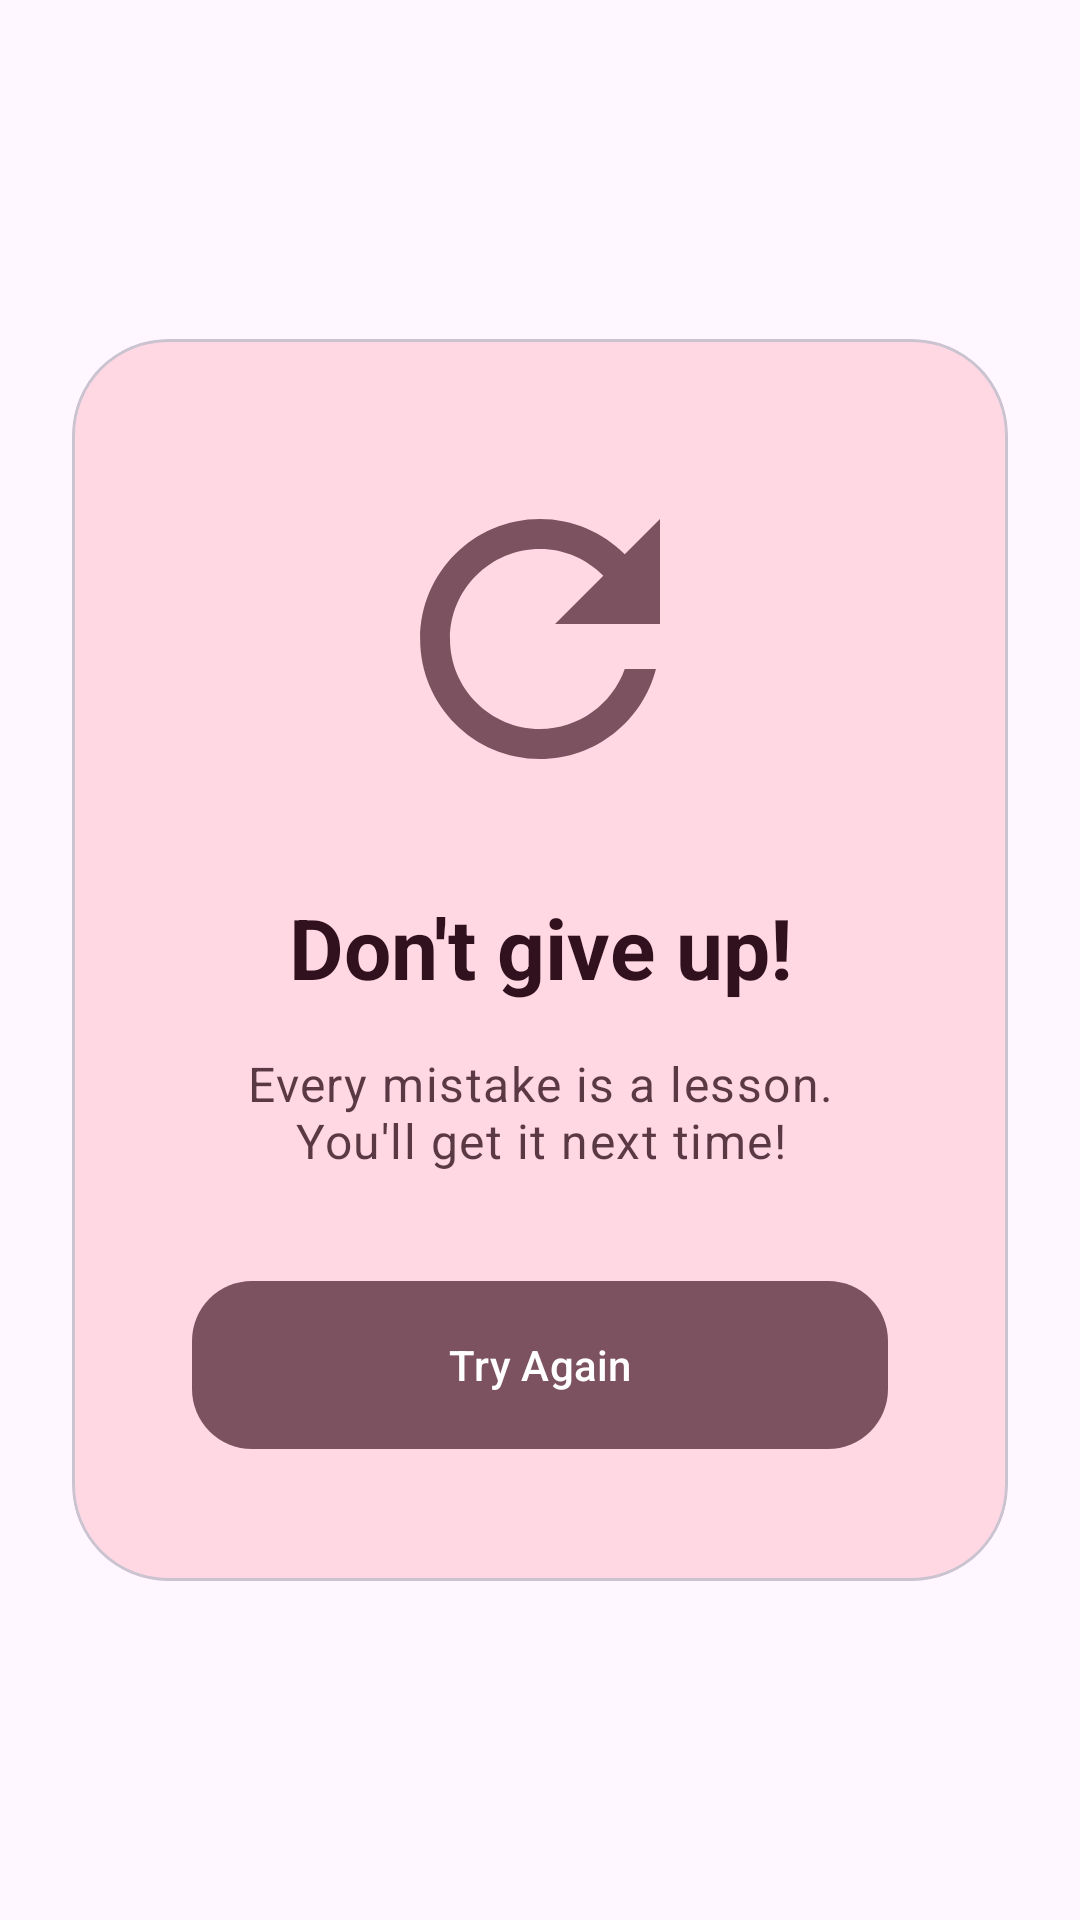

The Android layout XML behind this screen, and the referenced resources:
<!-- AndroidManifest.xml: application theme Theme.Quizpulse_navigation -->
<!-- res/layout/fragment_quiz_failed.xml -->
<?xml version="1.0" encoding="utf-8"?>
<layout xmlns:android="http://schemas.android.com/apk/res/android"
    xmlns:app="http://schemas.android.com/apk/res-auto"
    xmlns:tools="http://schemas.android.com/tools">

    <androidx.constraintlayout.widget.ConstraintLayout
        android:layout_width="match_parent"
        android:layout_height="match_parent"
        android:padding="24dp"
        tools:context=".ui.result.QuizFailedFragment">

        <com.google.android.material.card.MaterialCardView
            android:layout_width="match_parent"
            android:layout_height="wrap_content"
            app:cardCornerRadius="32dp"
            app:cardElevation="0dp"
            app:cardBackgroundColor="?attr/colorTertiaryContainer"
            app:layout_constraintTop_toTopOf="parent"
            app:layout_constraintBottom_toBottomOf="parent"
            app:layout_constraintStart_toStartOf="parent"
            app:layout_constraintEnd_toEndOf="parent">

            <LinearLayout
                android:layout_width="match_parent"
                android:layout_height="wrap_content"
                android:orientation="vertical"
                android:padding="40dp"
                android:gravity="center">

                <ImageView
                    android:layout_width="120dp"
                    android:layout_height="120dp"
                    android:src="@drawable/ic_refresh"
                    android:layout_marginBottom="24dp"
                    android:contentDescription="@null" />

                <TextView
                    android:id="@+id/tvFailedTitle"
                    android:layout_width="wrap_content"
                    android:layout_height="wrap_content"
                    android:text="@string/title_failed"
                    android:textAppearance="?attr/textAppearanceHeadlineMedium"
                    android:textStyle="bold"
                    android:textColor="@color/onTertiaryContainer"
                    android:gravity="center" />

                <TextView
                    android:layout_width="wrap_content"
                    android:layout_height="wrap_content"
                    android:text="@string/msg_failed"
                    android:textAppearance="?attr/textAppearanceBodyLarge"
                    android:textColor="@color/onTertiaryContainer"
                    android:alpha="0.8"
                    android:gravity="center"
                    android:layout_marginTop="16dp" />

                <com.google.android.material.button.MaterialButton
                    android:id="@+id/btnTryAgain"
                    android:layout_width="match_parent"
                    android:layout_height="64dp"
                    android:text="@string/btn_try_again"
                    android:layout_marginTop="32dp"
                    app:cornerRadius="20dp"
                    app:backgroundTint="?attr/colorTertiary"
                    android:textColor="?attr/colorOnTertiary" />

            </LinearLayout>
        </com.google.android.material.card.MaterialCardView>

    </androidx.constraintlayout.widget.ConstraintLayout>
</layout>
<!-- resources referenced by this layout -->
<resources>
  <color name="onTertiaryContainer">#31111D</color>
  <!-- drawable ic_refresh (drawable) -->
  <?xml version="1.0" encoding="utf-8"?>
  <vector xmlns:android="http://schemas.android.com/apk/res/android"
      android:width="120dp"
      android:height="120dp"
      android:viewportWidth="24"
      android:viewportHeight="24">
    <path
        android:fillColor="?attr/colorTertiary"
        android:pathData="M17.65,6.35C16.2,4.9 14.21,4 12,4c-4.42,0 -7.99,3.58 -7.99,8s3.57,8 7.99,8c3.73,0 6.84,-2.55 7.73,-6h-2.08c-0.82,2.33 -3.07,4 -5.65,4 -3.31,0 -6,-2.69 -6,-6s2.69,-6 6,-6c1.66,0 3.14,0.69 4.22,1.78L13,11h7V4l-2.35,2.35z"/>
  </vector>
  <string name="btn_try_again">Try Again</string>
  <string name="msg_failed">Every mistake is a lesson. You\'ll get it next time!</string>
  <string name="title_failed">Don\'t give up!</string>
  <style name="Theme.Quizpulse_navigation" parent="Base.Theme.Quizpulse_navigation" />
  <style name="Base.Theme.Quizpulse_navigation" parent="Theme.Material3.DayNight.NoActionBar">
          
          <item name="colorPrimary">@color/primary</item>
          <item name="colorOnPrimary">@color/onPrimary</item>
          <item name="colorPrimaryContainer">@color/primaryContainer</item>
          <item name="colorOnPrimaryContainer">@color/onPrimaryContainer</item>
  
          <item name="colorSecondary">@color/secondary</item>
          <item name="colorOnSecondary">@color/onSecondary</item>
          <item name="colorSecondaryContainer">@color/secondaryContainer</item>
          <item name="colorOnSecondaryContainer">@color/onSecondaryContainer</item>
  
          <item name="colorTertiary">@color/tertiary</item>
          <item name="colorOnTertiary">@color/onTertiary</item>
          <item name="colorTertiaryContainer">@color/tertiaryContainer</item>
          <item name="colorOnTertiaryContainer">@color/onTertiaryContainer</item>
  
          <item name="android:colorBackground">@color/surface</item>
          <item name="colorSurface">@color/surface</item>
          <item name="colorOnSurface">@color/onSurface</item>
          <item name="colorSurfaceVariant">@color/surfaceVariant</item>
          <item name="colorOnSurfaceVariant">@color/onSurfaceVariant</item>
          <item name="colorOutline">@color/outline</item>
  
          <item name="android:textColorPrimary">?attr/colorOnSurface</item>
      </style>
  <color name="primary">#6750A4</color>
  <color name="onPrimary">#FFFFFF</color>
  <color name="primaryContainer">#EADDFF</color>
  <color name="onPrimaryContainer">#21005D</color>
  <color name="secondary">#625B71</color>
  <color name="onSecondary">#FFFFFF</color>
  <color name="secondaryContainer">#E8DEF8</color>
  <color name="onSecondaryContainer">#1D192B</color>
  <color name="tertiary">#7D5260</color>
  <color name="onTertiary">#FFFFFF</color>
  <color name="tertiaryContainer">#FFD8E4</color>
  <color name="surface">#FEF7FF</color>
  <color name="onSurface">#1D1B20</color>
  <color name="surfaceVariant">#E7E0EC</color>
  <color name="onSurfaceVariant">#49454F</color>
  <color name="outline">#79747E</color>
</resources>
